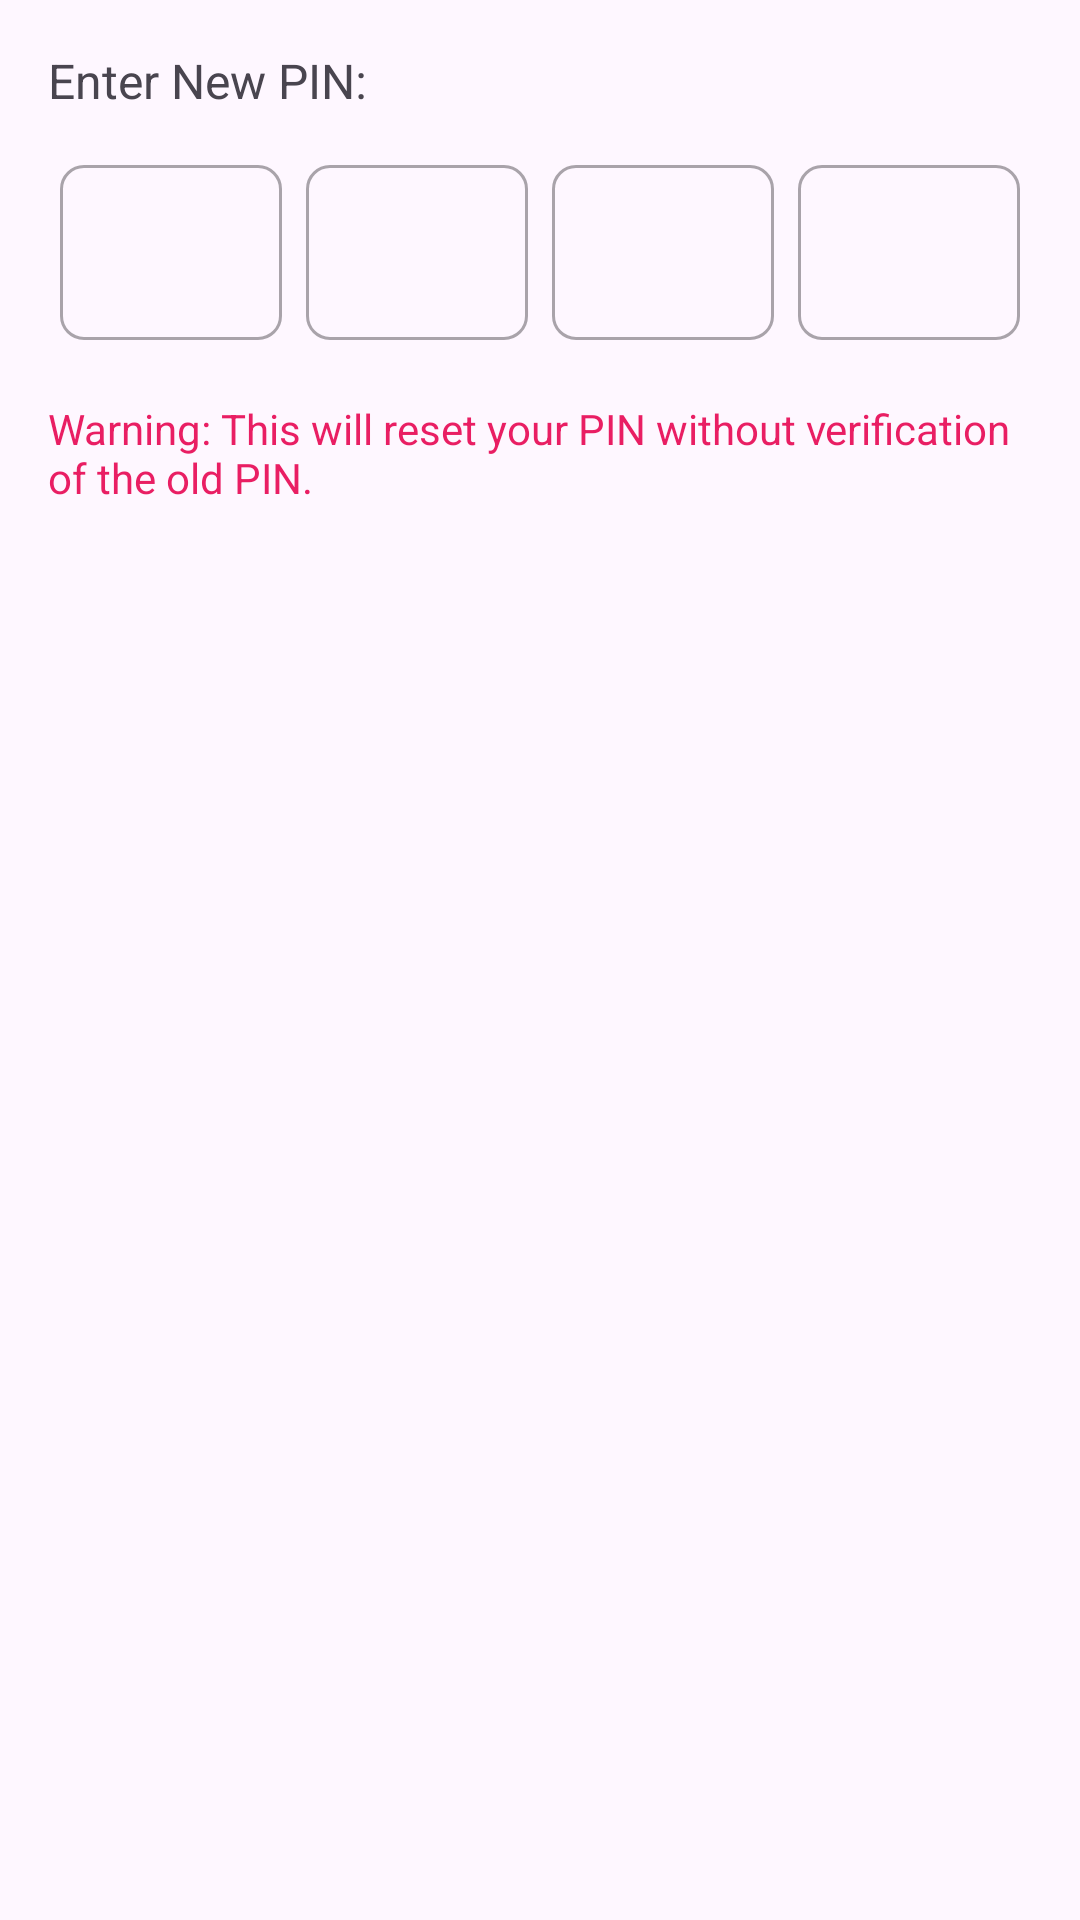

Produce the Android XML layout that renders to this screen, including the resource entries it uses.
<!-- AndroidManifest.xml: application theme Base.Theme.URLPlayerBeta -->
<!-- res/layout/dialog_forgot_pin.xml -->
<?xml version="1.0" encoding="utf-8"?>
<LinearLayout xmlns:android="http://schemas.android.com/apk/res/android"
    xmlns:app="http://schemas.android.com/apk/res-auto"
    android:layout_width="match_parent"
    android:layout_height="wrap_content"
    android:orientation="vertical"
    android:padding="16dp">

    <TextView
        android:layout_width="match_parent"
        android:layout_height="wrap_content"
        android:text="Enter New PIN:"
        android:textSize="16sp"
        android:layout_marginBottom="8dp" />

    <LinearLayout
        android:layout_width="match_parent"
        android:layout_height="wrap_content"
        android:orientation="horizontal"
        android:gravity="center"
        android:weightSum="4">

        <com.google.android.material.textfield.TextInputLayout
            style="@style/Widget.MaterialComponents.TextInputLayout.OutlinedBox"
            android:layout_width="0dp"
            android:layout_height="wrap_content"
            android:layout_weight="1"
            android:layout_margin="4dp"
            app:boxCornerRadiusBottomEnd="8dp"
            app:boxCornerRadiusBottomStart="8dp"
            app:boxCornerRadiusTopEnd="8dp"
            app:boxCornerRadiusTopStart="8dp">

            <com.google.android.material.textfield.TextInputEditText
                android:id="@+id/etNewPin1"
                android:layout_width="match_parent"
                android:layout_height="wrap_content"
                android:gravity="center"
                android:inputType="numberPassword"
                android:maxLength="1"
                android:textSize="18sp" />
        </com.google.android.material.textfield.TextInputLayout>

        <com.google.android.material.textfield.TextInputLayout
            style="@style/Widget.MaterialComponents.TextInputLayout.OutlinedBox"
            android:layout_width="0dp"
            android:layout_height="wrap_content"
            android:layout_weight="1"
            android:layout_margin="4dp"
            app:boxCornerRadiusBottomEnd="8dp"
            app:boxCornerRadiusBottomStart="8dp"
            app:boxCornerRadiusTopEnd="8dp"
            app:boxCornerRadiusTopStart="8dp">

            <com.google.android.material.textfield.TextInputEditText
                android:id="@+id/etNewPin2"
                android:layout_width="match_parent"
                android:layout_height="wrap_content"
                android:gravity="center"
                android:inputType="numberPassword"
                android:maxLength="1"
                android:textSize="18sp" />
        </com.google.android.material.textfield.TextInputLayout>

        <com.google.android.material.textfield.TextInputLayout
            style="@style/Widget.MaterialComponents.TextInputLayout.OutlinedBox"
            android:layout_width="0dp"
            android:layout_height="wrap_content"
            android:layout_weight="1"
            android:layout_margin="4dp"
            app:boxCornerRadiusBottomEnd="8dp"
            app:boxCornerRadiusBottomStart="8dp"
            app:boxCornerRadiusTopEnd="8dp"
            app:boxCornerRadiusTopStart="8dp">

            <com.google.android.material.textfield.TextInputEditText
                android:id="@+id/etNewPin3"
                android:layout_width="match_parent"
                android:layout_height="wrap_content"
                android:gravity="center"
                android:inputType="numberPassword"
                android:maxLength="1"
                android:textSize="18sp" />
        </com.google.android.material.textfield.TextInputLayout>

        <com.google.android.material.textfield.TextInputLayout
            style="@style/Widget.MaterialComponents.TextInputLayout.OutlinedBox"
            android:layout_width="0dp"
            android:layout_height="wrap_content"
            android:layout_weight="1"
            android:layout_margin="4dp"
            app:boxCornerRadiusBottomEnd="8dp"
            app:boxCornerRadiusBottomStart="8dp"
            app:boxCornerRadiusTopEnd="8dp"
            app:boxCornerRadiusTopStart="8dp">

            <com.google.android.material.textfield.TextInputEditText
                android:id="@+id/etNewPin4"
                android:layout_width="match_parent"
                android:layout_height="wrap_content"
                android:gravity="center"
                android:inputType="numberPassword"
                android:maxLength="1"
                android:textSize="18sp" />
        </com.google.android.material.textfield.TextInputLayout>
    </LinearLayout>

    <TextView
        android:layout_width="match_parent"
        android:layout_height="wrap_content"
        android:text="Warning: This will reset your PIN without verification of the old PIN."
        android:textColor="#E91E63"
        android:textSize="14sp"
        android:layout_marginTop="16dp" />
</LinearLayout>
<!-- resources referenced by this layout -->
<resources>
  <style name="Base.Theme.URLPlayerBeta" parent="Theme.Material3.DayNight.NoActionBar">
          
          
  
          <item name="android:statusBarColor">@color/Red</item>
      </style>
  <color name="Red">#F8144F</color>
</resources>
